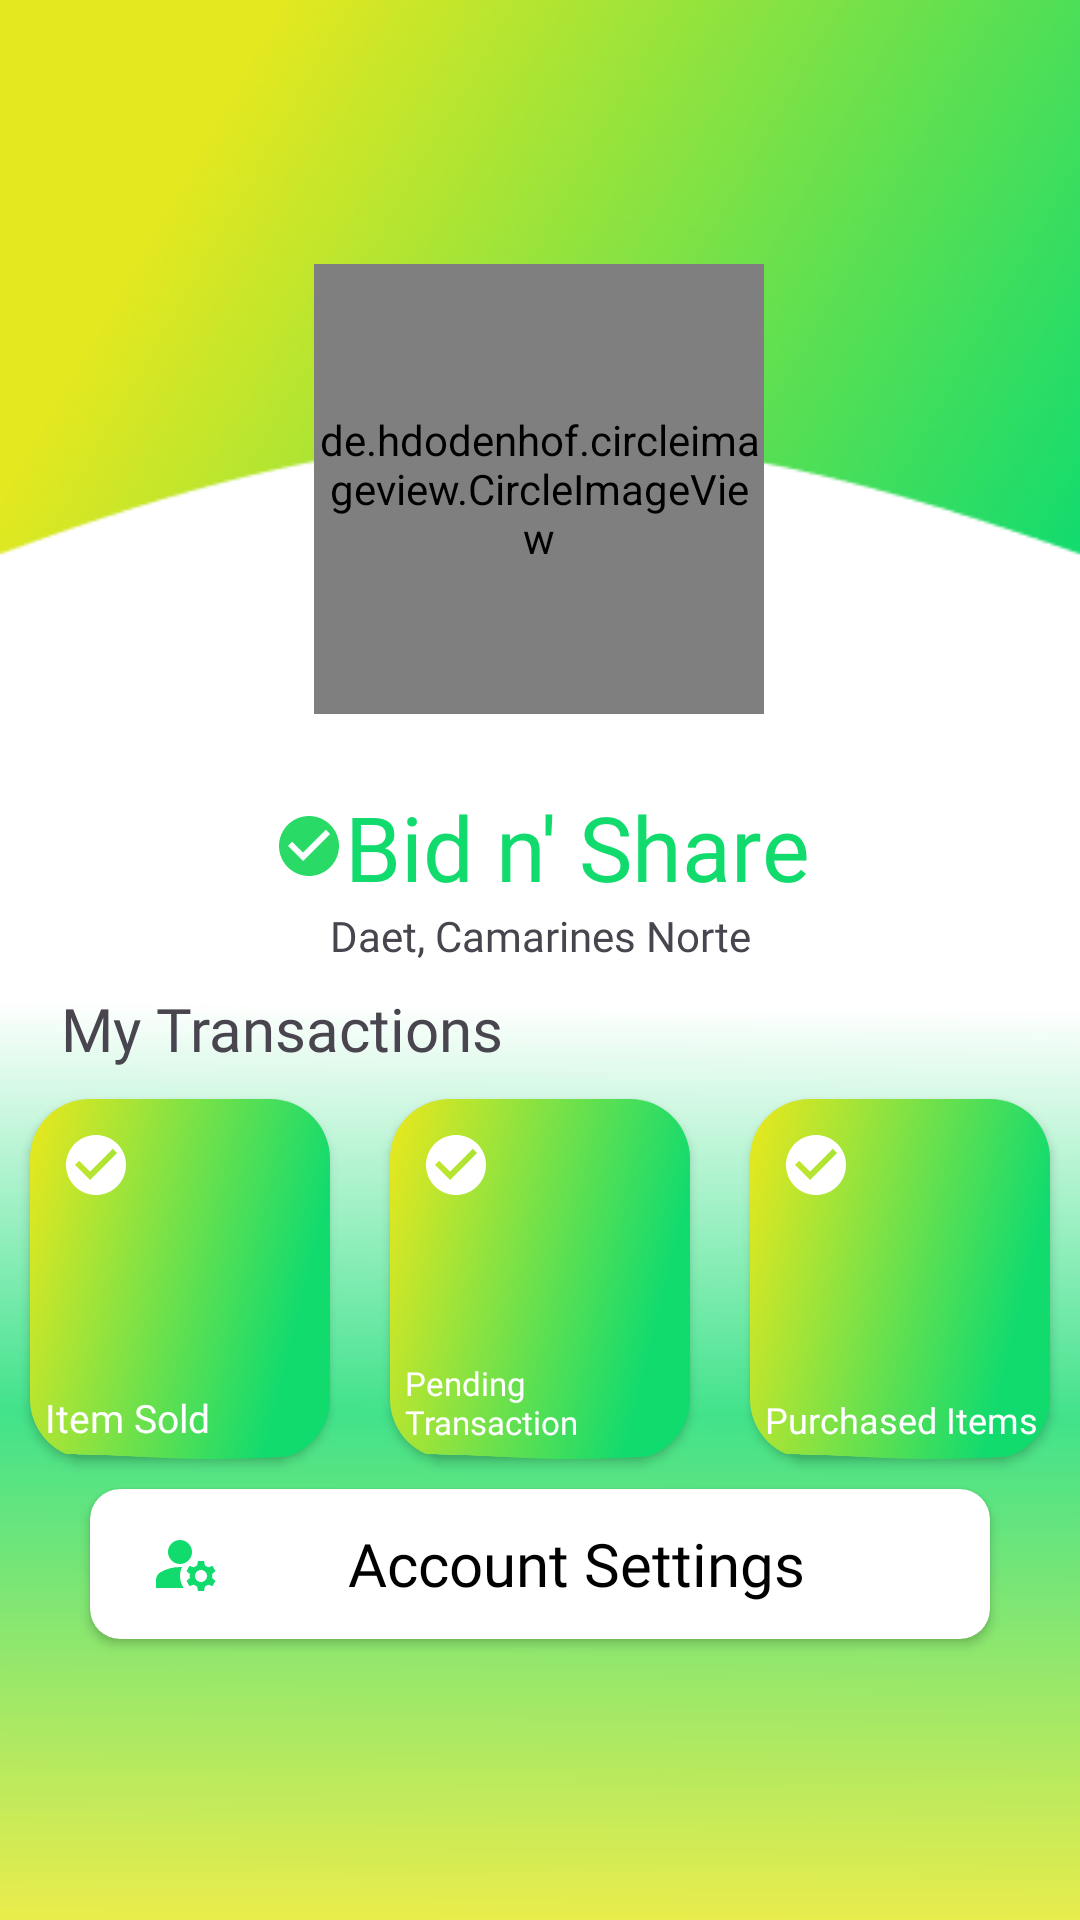

The Android layout XML behind this screen, and the referenced resources:
<!-- AndroidManifest.xml: application theme Theme.BidNShare -->
<!-- res/layout/fragment_my_profile.xml -->
<?xml version="1.0" encoding="utf-8"?>
<androidx.constraintlayout.widget.ConstraintLayout xmlns:android="http://schemas.android.com/apk/res/android"
    xmlns:app="http://schemas.android.com/apk/res-auto"
    xmlns:tools="http://schemas.android.com/tools"
    android:layout_width="match_parent"
    android:layout_height="match_parent"
    android:background="@drawable/bgmyprofile"
    tools:context=".user.ProfileEveryUserFragment">

    <ImageButton
        android:id="@+id/btnLogout"
        android:layout_width="40dp"
        android:layout_height="40dp"
        android:layout_margin="30dp"
        android:scaleType="fitXY"
        android:background="@android:color/transparent"
        android:src="@drawable/baseline_logout_24"
        app:layout_constraintEnd_toEndOf="parent"
        app:layout_constraintTop_toTopOf="parent" />
    <TextView
        android:id="@+id/tvName2"
        style="@style/h4"
        android:layout_width="wrap_content"
        android:layout_height="wrap_content"
        android:layout_marginStart="12dp"
        android:layout_marginTop="24dp"
        android:drawableStart="@drawable/baseline_check_circle_24"
        android:gravity="center"
        android:text="Bid n' Share"
        android:textAlignment="center"
        android:textColor="@color/g_green"
        android:textSize="30sp"
        app:layout_constraintEnd_toEndOf="parent"
        app:layout_constraintHorizontal_bias="0.467"
        app:layout_constraintStart_toStartOf="parent"
        app:layout_constraintTop_toBottomOf="@+id/imgprofile" />

    <TextView
        android:id="@+id/tvAddress2"
        android:layout_width="wrap_content"
        android:layout_height="wrap_content"
        android:fontFamily="@font/medium"
        android:text="Daet, Camarines Norte"
        android:textAlignment="center"
        app:layout_constraintEnd_toEndOf="parent"
        app:layout_constraintHorizontal_bias="0.5"
        app:layout_constraintStart_toStartOf="parent"
        app:layout_constraintTop_toBottomOf="@+id/tvName2" />

    <TextView
        android:id="@+id/tvTransaction"
        android:layout_width="wrap_content"
        android:layout_height="wrap_content"
        android:layout_marginStart="20dp"
        android:layout_marginTop="8dp"
        android:fontFamily="@font/medium"
        android:text="My Transactions"
        android:textAlignment="center"
        android:textSize="20sp"
        app:layout_constraintStart_toStartOf="parent"
        app:layout_constraintTop_toBottomOf="@+id/tvAddress2" />

    <de.hdodenhof.circleimageview.CircleImageView
        android:id="@+id/imgprofile"
        android:layout_width="150dp"
        android:layout_height="150dp"
        android:layout_marginTop="88dp"
        android:src="@drawable/profile"
        app:layout_constraintEnd_toEndOf="parent"
        app:layout_constraintHorizontal_bias="0.498"
        app:layout_constraintStart_toStartOf="parent"
        app:layout_constraintTop_toTopOf="parent" />

    <LinearLayout
        android:id="@+id/linearLayout2"
        android:layout_width="match_parent"
        android:layout_height="wrap_content"
        android:gravity="center_horizontal"
        android:orientation="horizontal"
        app:layout_constraintTop_toBottomOf="@+id/tvTransaction"
        tools:layout_editor_absoluteX="0dp">

        <androidx.cardview.widget.CardView
            android:id="@+id/cvItemSold"
            android:layout_width="100dp"
            android:layout_height="120dp"
            android:layout_margin="10dp"
            app:cardBackgroundColor="@android:color/transparent"
            app:cardCornerRadius="20dp"
            tools:layout_editor_absoluteX="20dp">

            <ImageView
                android:layout_width="match_parent"
                android:layout_height="match_parent"
                android:scaleType="fitXY"
                android:src="@drawable/bgprofile"></ImageView>

            <ImageView
                android:layout_width="wrap_content"
                android:layout_height="wrap_content"
                android:layout_margin="10dp"
                android:src="@drawable/baseline_check_circle_24"
                app:tint="@color/white" />

            <TextView
                android:layout_width="wrap_content"
                android:layout_height="wrap_content"
                android:layout_gravity="bottom|start"
                android:layout_marginStart="5dp"
                android:layout_marginBottom="5dp"
                android:drawableEnd="@drawable/baseline_arrow_forward_ios_24"
                android:fontFamily="@font/medium"
                android:text="Item Sold"
                android:textColor="@color/white"
                android:textSize="13sp" />
        </androidx.cardview.widget.CardView>

        <androidx.cardview.widget.CardView
            android:id="@+id/cvPending"
            android:layout_width="100dp"
            android:layout_height="120dp"
            android:layout_margin="10dp"
            app:cardBackgroundColor="@android:color/transparent"
            app:cardCornerRadius="20dp"
            tools:layout_editor_absoluteX="20dp">

            <ImageView
                android:layout_width="match_parent"
                android:layout_height="match_parent"
                android:scaleType="fitXY"
                android:src="@drawable/bgprofile"></ImageView>

            <ImageView
                android:layout_width="wrap_content"
                android:layout_height="wrap_content"
                android:layout_margin="10dp"
                android:src="@drawable/baseline_check_circle_24"
                app:tint="@color/white" />

            <TextView
                android:layout_width="wrap_content"
                android:layout_height="wrap_content"
                android:layout_gravity="bottom|start"
                android:layout_marginStart="5dp"
                android:layout_marginBottom="5dp"
                android:drawableEnd="@drawable/baseline_arrow_forward_ios_24"
                android:fontFamily="@font/medium"
                android:text="Pending Transaction"
                android:textColor="@color/white"
                android:textSize="11sp" />
        </androidx.cardview.widget.CardView>

        <androidx.cardview.widget.CardView
            android:id="@+id/cvPurchasedItems"
            android:layout_width="100dp"
            android:layout_height="120dp"
            android:layout_margin="10dp"
            app:cardBackgroundColor="@android:color/transparent"
            app:cardCornerRadius="20dp"
            tools:layout_editor_absoluteX="20dp">

            <ImageView
                android:layout_width="match_parent"
                android:layout_height="match_parent"
                android:scaleType="fitXY"
                android:src="@drawable/bgprofile"></ImageView>

            <ImageView
                android:layout_width="wrap_content"
                android:layout_height="wrap_content"
                android:layout_margin="10dp"
                android:src="@drawable/baseline_check_circle_24"
                app:tint="@color/white" />

            <TextView
                android:layout_width="wrap_content"
                android:layout_height="wrap_content"
                android:layout_gravity="bottom|start"
                android:layout_marginStart="5dp"
                android:layout_marginBottom="5dp"
                android:drawableEnd="@drawable/baseline_arrow_forward_ios_24"
                android:fontFamily="@font/medium"
                android:text="Purchased Items"
                android:textColor="@color/white"
                android:textSize="12sp" />
        </androidx.cardview.widget.CardView>

    </LinearLayout>

    <androidx.cardview.widget.CardView
        android:id="@+id/cvAccountSettings"
        android:layout_width="0dp"
        android:layout_height="50dp"
        android:layout_marginStart="30dp"
        android:layout_marginEnd="30dp"
        app:cardCornerRadius="10dp"
        app:layout_constraintEnd_toEndOf="parent"
        app:layout_constraintHorizontal_bias="0.5"
        app:layout_constraintStart_toStartOf="parent"
        app:layout_constraintTop_toBottomOf="@+id/linearLayout2">


        <TextView
            android:layout_width="match_parent"
            android:layout_height="match_parent"
            android:layout_gravity="bottom|start"
            android:layout_marginStart="20dp"
            android:layout_marginEnd="20dp"
            android:drawableStart="@drawable/baseline_manage_accounts_24"
            android:drawableEnd="@drawable/baseline_arrow_forward_ios_24"
            android:drawableTint="@color/g_green"
            android:fontFamily="@font/medium"
            android:gravity="center_horizontal|center_vertical"
            android:text="Account Settings"
            android:textColor="@color/black"
            android:textSize="20sp" />
    </androidx.cardview.widget.CardView>
</androidx.constraintlayout.widget.ConstraintLayout>
<!-- resources referenced by this layout -->
<resources>
  <color name="black">#FF000000</color>
  <color name="g_green">#12DB6E</color>
  <color name="white">#FFFFFFFF</color>
  <!-- drawable baseline_check_circle_24 (drawable) -->
  <vector android:height="24dp" android:tint="#29DB66"
      android:viewportHeight="24" android:viewportWidth="24"
      android:width="24dp" xmlns:android="http://schemas.android.com/apk/res/android">
      <path android:fillColor="@android:color/white" android:pathData="M12,2C6.48,2 2,6.48 2,12s4.48,10 10,10 10,-4.48 10,-10S17.52,2 12,2zM10,17l-5,-5 1.41,-1.41L10,14.17l7.59,-7.59L19,8l-9,9z"/>
  </vector>
  <!-- drawable baseline_manage_accounts_24 (drawable) -->
  <vector android:height="24dp" android:tint="#29DB66"
      android:viewportHeight="24" android:viewportWidth="24"
      android:width="24dp" xmlns:android="http://schemas.android.com/apk/res/android">
      <path android:fillColor="@android:color/white" android:pathData="M10,8m-4,0a4,4 0,1 1,8 0a4,4 0,1 1,-8 0"/>
      <path android:fillColor="@android:color/white" android:pathData="M10.67,13.02C10.45,13.01 10.23,13 10,13c-2.42,0 -4.68,0.67 -6.61,1.82C2.51,15.34 2,16.32 2,17.35V20h9.26C10.47,18.87 10,17.49 10,16C10,14.93 10.25,13.93 10.67,13.02z"/>
      <path android:fillColor="@android:color/white" android:pathData="M20.75,16c0,-0.22 -0.03,-0.42 -0.06,-0.63l1.14,-1.01l-1,-1.73l-1.45,0.49c-0.32,-0.27 -0.68,-0.48 -1.08,-0.63L18,11h-2l-0.3,1.49c-0.4,0.15 -0.76,0.36 -1.08,0.63l-1.45,-0.49l-1,1.73l1.14,1.01c-0.03,0.21 -0.06,0.41 -0.06,0.63s0.03,0.42 0.06,0.63l-1.14,1.01l1,1.73l1.45,-0.49c0.32,0.27 0.68,0.48 1.08,0.63L16,21h2l0.3,-1.49c0.4,-0.15 0.76,-0.36 1.08,-0.63l1.45,0.49l1,-1.73l-1.14,-1.01C20.72,16.42 20.75,16.22 20.75,16zM17,18c-1.1,0 -2,-0.9 -2,-2s0.9,-2 2,-2s2,0.9 2,2S18.1,18 17,18z"/>
  </vector>
  <!-- drawable bgmyprofile: png bitmap (drawable, 43804 bytes) -->
  <!-- drawable bgprofile: png bitmap (drawable, 238828 bytes) -->
  <style name="h4">
          <item name="android:fontFamily">@font/poppins_thin</item>
          <item name="android:textColor">@color/g_black</item>
          <item name="android:textSize">@dimen/h4TextSize</item>
      </style>
  <style name="Theme.BidNShare" parent="Base.Theme.BidNShare" />
  <color name="g_black">#171717</color>
  <dimen name="h4TextSize">35sp</dimen>
  <style name="Base.Theme.BidNShare" parent="Theme.Material3.DayNight.NoActionBar">
          
          
      </style>
</resources>
